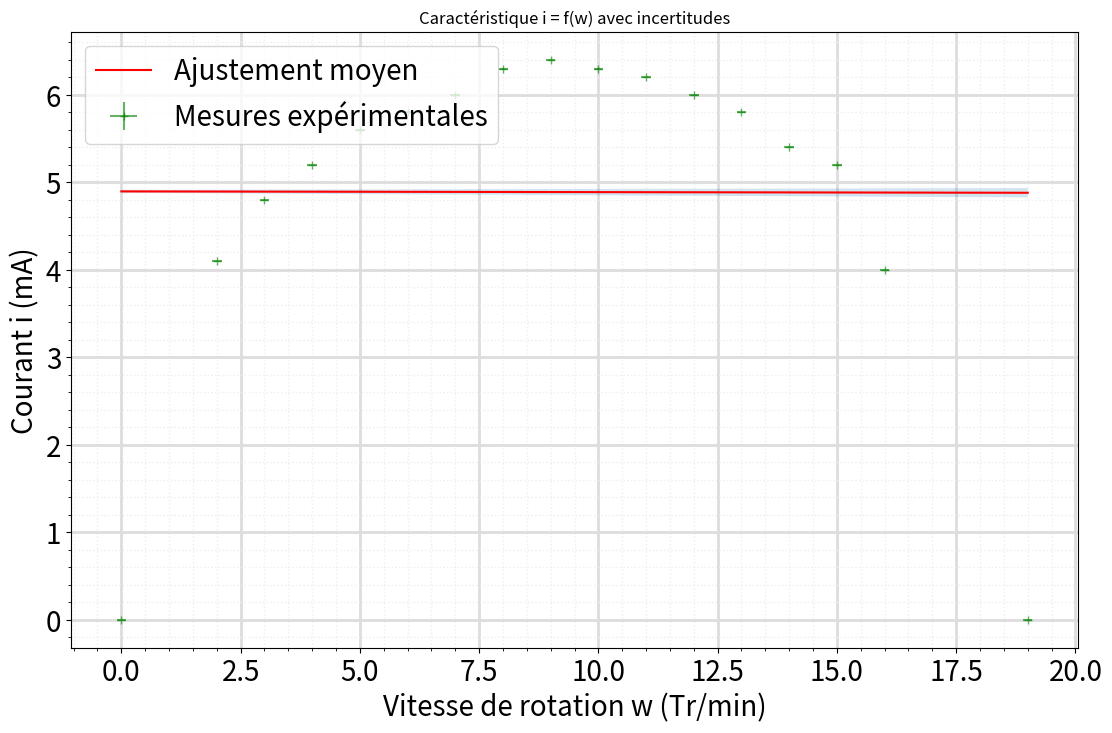

Source code (Python):
#!/usr/bin/env python3
# -*- coding: utf-8 -*-
"""
Created on Tue March  24 08:20:09 2026

@author: Taha Marif

"""

# en cas d'erreur mentionnant scipy lors de la première installation, installer scipy en copiant la commande suivante dans la console : pip install scipy

import numpy as np
import matplotlib.pyplot as plt
from scipy import special
from scipy.optimize import curve_fit


def modele_affine(x, a, b):
    """ Modèle d'ajustement affine
    ATTENTION : il prend en entrée "x" un array numpy et ressort en sortie un array numpy
    Si vous lui donnez pour x une liste b*x la concaténera, pour peu que b soit un entier 
    a est l'odronnée à l'origine et b le coefficient directeur
    """
    return (a+b*x)

#vous pouvez tout à fait, en modifiant ce script, définir un modèle d'ajustement linéaire, supposant donc par défaut que l'ordonnée à l'origine est nulle.


plt.close('all') #On ferme tout graphique précédemment ouvert



fig,ax = plt.subplots(figsize=(13, 8))

verbose = False #permet d'afficher tous les tirages aléatoires sur le graphique, comme sur la première figure de la page 5 du polycopié



x=[0,2,3,4,5,6,7,8,9,10,11,12,13,14,15,16,19] #w en tr/min
deltax=[0.1 for i in x]# Delta x donnant l'intervalle de confiance à 95% pour 

y=[0,4.1, 4.8, 5.2, 5.6, 5.8, 6, 6.3, 6.4 ,6.3, 6.2, 6, 5.8, 5.4, 5.2 , 4, 0] # i(E) en mA
deltay = [0.001 for i in range(len(y))] #Correspond au dernier digit affiché par l'amperemetre

modele = modele_affine #Pour changer le modèle d'ajustement, remplacer modele_affine par le nom de la fonction d'ajustement que vous souhaitez utiliser



# On ajuste la fonction en utilisant curve_fit (minimisation de chi²)


N = int(1e3) #on réalise N tirages aléatoires successifs, avec les N ajustements par minimisation de chi²


parama=[] #liste servant au stockage de a, premier paramètre d'ajustement
paramb=[] #liste servant au stockage de b, deuxième paramètre d'ajustement

for i in range(N):
    xtemp = [x[k]+ np.random.uniform(-deltax[k],deltax[k])for k in range(len(x))]#tirage d'une liste temporaire de valeurs d'abscisse, parmi l'intervalle uniforme donné
    ytemp = [y[k]+ np.random.uniform(-deltay[k],deltay[k])for k in range(len(y))]# idem pour les ordonnées
    
    tempparam, tempcov = curve_fit(modele, xtemp, ytemp) #les paramètres optimaux obtenus par l'algorithme sont stockés dans tempparam.
    #pour changer de modèle d'ajustement, remplacer modele_affine par la fonction que vous souhaitez utiliser pour l'ajustement.
    
    #initial_guess = [1, 1] 
    #tempparam, tempcov = curve_fit(modele, xtemp, ytemp, p0=initial_guess) #Si l'algorithme d'ajustement a du mal à converger, vous pouvez le lancer en lui proposant des conditions initiales
    #manuellement, par essai-erreur en traçant vous-même la courbe que donne la condition initiale, vous pouvez vous approcher de la courbe physique pour
    #faciliter le travail de l'algorithme. Pour utiliser votre condition initiale, décommenter la ligne "initial_guess" et la ligne suivante, et commenter votre ligne réalisant actuellement le curve_fit
    
    parama.append(tempparam[0])#stockage de la valeur 1er paramètre d'ajustement
    paramb.append(tempparam[1])
    
    if verbose : #permet d'afficher tous les tirages aléatoires sur le graphique, comme sur la première figure de la page 5 de l'énoncé
        x_fit = np.linspace(min(x), max(x), 100) #On place 100 points sur l'intervalle sur lequel varie x pour tracer joliement notre ajustement
        y_fit = modele(x_fit, tempparam[0], tempparam[1]) 
        ax.plot(x_fit, y_fit, color="red",alpha=(1/N)*(1+i),)
        ax.scatter(xtemp,ytemp,marker='o', color = 'black', linestyle= '',alpha=1/N*(1+i)) #le tracé des points
        
    

    
ua = np.std(parama) #Calcul de l'écart-type de la distribution obtenue pour a
ub = np.std(paramb)

a = np.mean(parama) #Calcul de la moyenne (l'espérance) de la distribution obtenue pour a
b = np.mean(paramb)


#affichage des résultats à 95%
print("\n")
print("Ajustement de la forme a+bx \n")
print("a ={} \u00B1 {}".format(a,2*ua)) 
print("b ={} \u00B1 {}".format(b,2*ub))


x_fit = np.linspace(min(x), max(x), 1000) #On place 1000 points sur l'intervalle sur lequel varie x pour tracer joliement notre ajustement
y_fit = modele(x_fit, a, b) #on calcule les points pour les paramètres a,b moyens que notre méthode de Monte-Carlo suggère


ax.plot(x_fit, y_fit, color="red", label="Ajustement moyen")  #on trace cet "ajustement moyen"
ax.fill_between(x_fit, modele(x_fit, a-2*ua, b-2*ub), modele(x_fit, a+2*ua, b+2*ub), alpha=0.2) #on colorie tous les ajustements appartenant à l'intervalle de paramètres de l'intervalle de confiance pour a et b


ax.errorbar(x,y,xerr=deltax,yerr=deltay,marker='+', color = 'green', linestyle= '',label='Mesures expérimentales',alpha=0.6) #le tracé des points expérimentaux


#si vous n'arrivez pas à faire converger l'ajustement, voici la ligne pour voir à quoi ressemble l'ajustement duquel vous faites partir l'algo
#plt.plot(x_fit, modele(x_fit, initial_guess[0], initial_guess[1]), color="black",linestyle= 'dotted' ,label="Ajustement avec les valeurs de départ")



#Affichage du graphique :
ax.legend(loc='upper left', fontsize=20)#légende des courbes
ax.set_xlabel("Vitesse de rotation w (Tr/min)",fontsize=20)#légende des axes 
ax.set_ylabel("Courant i (mA)",fontsize=20) 

ax.tick_params(axis='both', which='major', labelsize=20)
ax.tick_params(axis='both', which='minor', labelsize=20)



# Mise en place d'une grille
ax.grid(which='major', color='#DDDDDD', linewidth=2)
ax.grid(which='minor', color='#EEEEEE', linestyle=':', linewidth=1)
# Et on les affiche
ax.minorticks_on()
ax.set_axisbelow(True) 
plt.title("Caractéristique i = f(w) avec incertitudes")
plt.show()
plt.tight_layout()#mise en forme du graphique
plt.savefig("image_graphique.png")#sauvegarde graphique en .png
